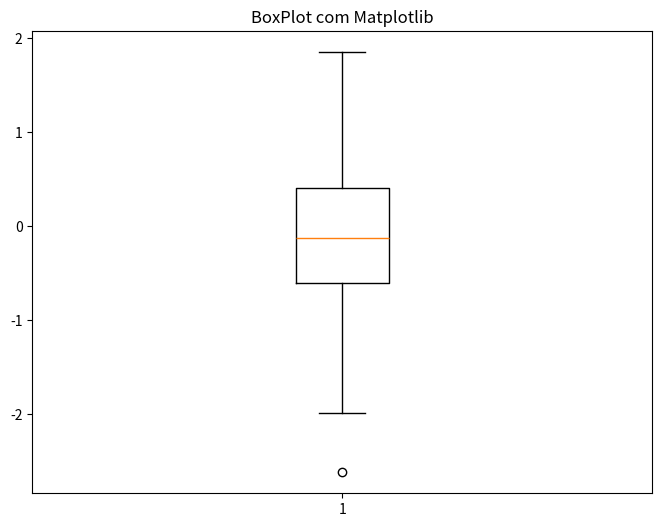
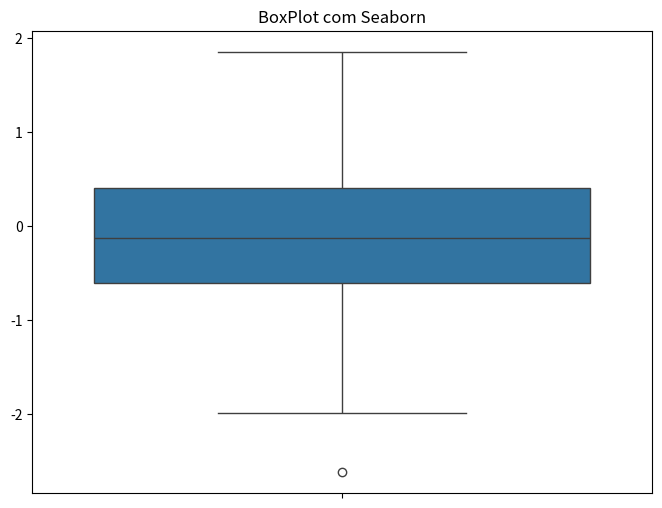

Write the Python code that produced these figures, in order.
import numpy as np
import matplotlib.pyplot as plt
import seaborn as sns

# Gerar um conjunto de dados aleatórios
np.random.seed(42)  # Para reprodutibilidade
data = np.random.randn(100)  # 100 pontos de dados aleatórios de uma distribuição normal

# Criar um BoxPlot usando matplotlib
plt.figure(figsize=(8, 6))
plt.boxplot(data)
plt.title('BoxPlot com Matplotlib')
plt.show()

# Criar um BoxPlot usando seaborn
plt.figure(figsize=(8, 6))
sns.boxplot(data=data)
plt.title('BoxPlot com Seaborn')
plt.show()
